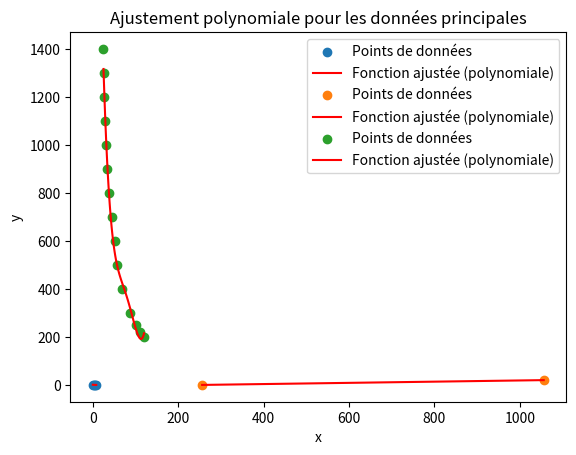

Here is the Python script that generated this plot:
import numpy as np
import matplotlib.pyplot as plt
from scipy.optimize import curve_fit

# Définir la fonction exponentielle
def exponential_function(x, a, b, c):
    return a * np.exp(-b * x)

# Données
x_data = np.array([120,110,100,86,68, 56, 51, 45, 38, 33,30,28,27,26,25])
y_data = np.array([200,220,250,300,400, 500, 600, 700, 800, 900,1000,1100,1200,1300,1400])
x_vitesse = np.array([1056,256])
y_vitesse = np.array([20,0])

y_frein = np.array([0, 0.10, 0.50, 0.8])
x_frein = np.array([8, 5, 2, 0])
params3, covariance3 = curve_fit(lambda x, a, b, c, d: a*x**2 + b*x + c, x_frein, y_frein)

# Ajuster la fonction polynomiale
params, covariance = curve_fit(lambda x, a, b, c, d, e: a*x**4 + b*x**3 + c*x**2 + d*x + e, x_data, y_data)
params2, covariance2 = curve_fit(lambda x, a, b: a * x + b, x_vitesse, y_vitesse)

# Générer des points pour la courbe ajustée
x_fit = np.linspace(min(x_data), max(x_data), 100)
y_fit = (lambda x, a, b, c, d, e: a*x**4 + b*x**3 + c*x**2 + d*x + e)(x_fit, *params)
x_fit2 = np.linspace(min(x_vitesse), max(x_vitesse), 100)
y_fit2 = (lambda x, a, b: a * x + b)(x_fit2, *params2)
# Générer des points pour la courbe ajustée
x_fit3 = np.linspace(min(x_frein), max(x_frein), 100)
y_fit3 = (lambda x, a, b, c, d: a*x**2 + b*x + c)(x_fit3, *params3)

# Tester la fonction avec quelques valeurs de x
x_test = np.array([20,24, 35, 67,80,100,120,130,140])
x_test2 = np.array([1056, 700, 500, 250])
y_predicted = (lambda x, a, b, c, d, e: a*x**4 + b*x**3 + c*x**2 + d*x + e)(x_test, *params)
y_predicted2 = (lambda x, a, b: a * x + b)(x_test2, *params2)

# Afficher les résultats
for x, y_pred in zip(x_test, y_predicted):
    print(f'Pour x = {x}, y_pred = {y_pred}')

for x, y_pred in zip(x_test2, y_predicted2):
    print(f'Pour x = {x}, y_pred = {y_pred}')

# Afficher les résultats
plt.scatter(x_frein, y_frein, label='Points de données')
plt.plot(x_fit3, y_fit3, label='Fonction ajustée (polynomiale)', color='red')
plt.title('Ajustement polynomiale pour les données principales')
plt.xlabel('x')
plt.ylabel('y')
plt.legend()
plt.show()


# Afficher les résultats
plt.scatter(x_vitesse, y_vitesse, label='Points de données')
plt.plot(x_fit2, y_fit2, label='Fonction ajustée (polynomiale)', color='red')
plt.title('Ajustement polynomiale pour les données de vitesse')
plt.xlabel('x')
plt.ylabel('y')
plt.legend()
plt.show()

# Afficher les résultats
plt.scatter(x_data, y_data, label='Points de données')
plt.plot(x_fit, y_fit, label='Fonction ajustée (polynomiale)', color='red')
plt.title('Ajustement polynomiale pour les données principales')
plt.xlabel('x')
plt.ylabel('y')
plt.legend()
plt.show()